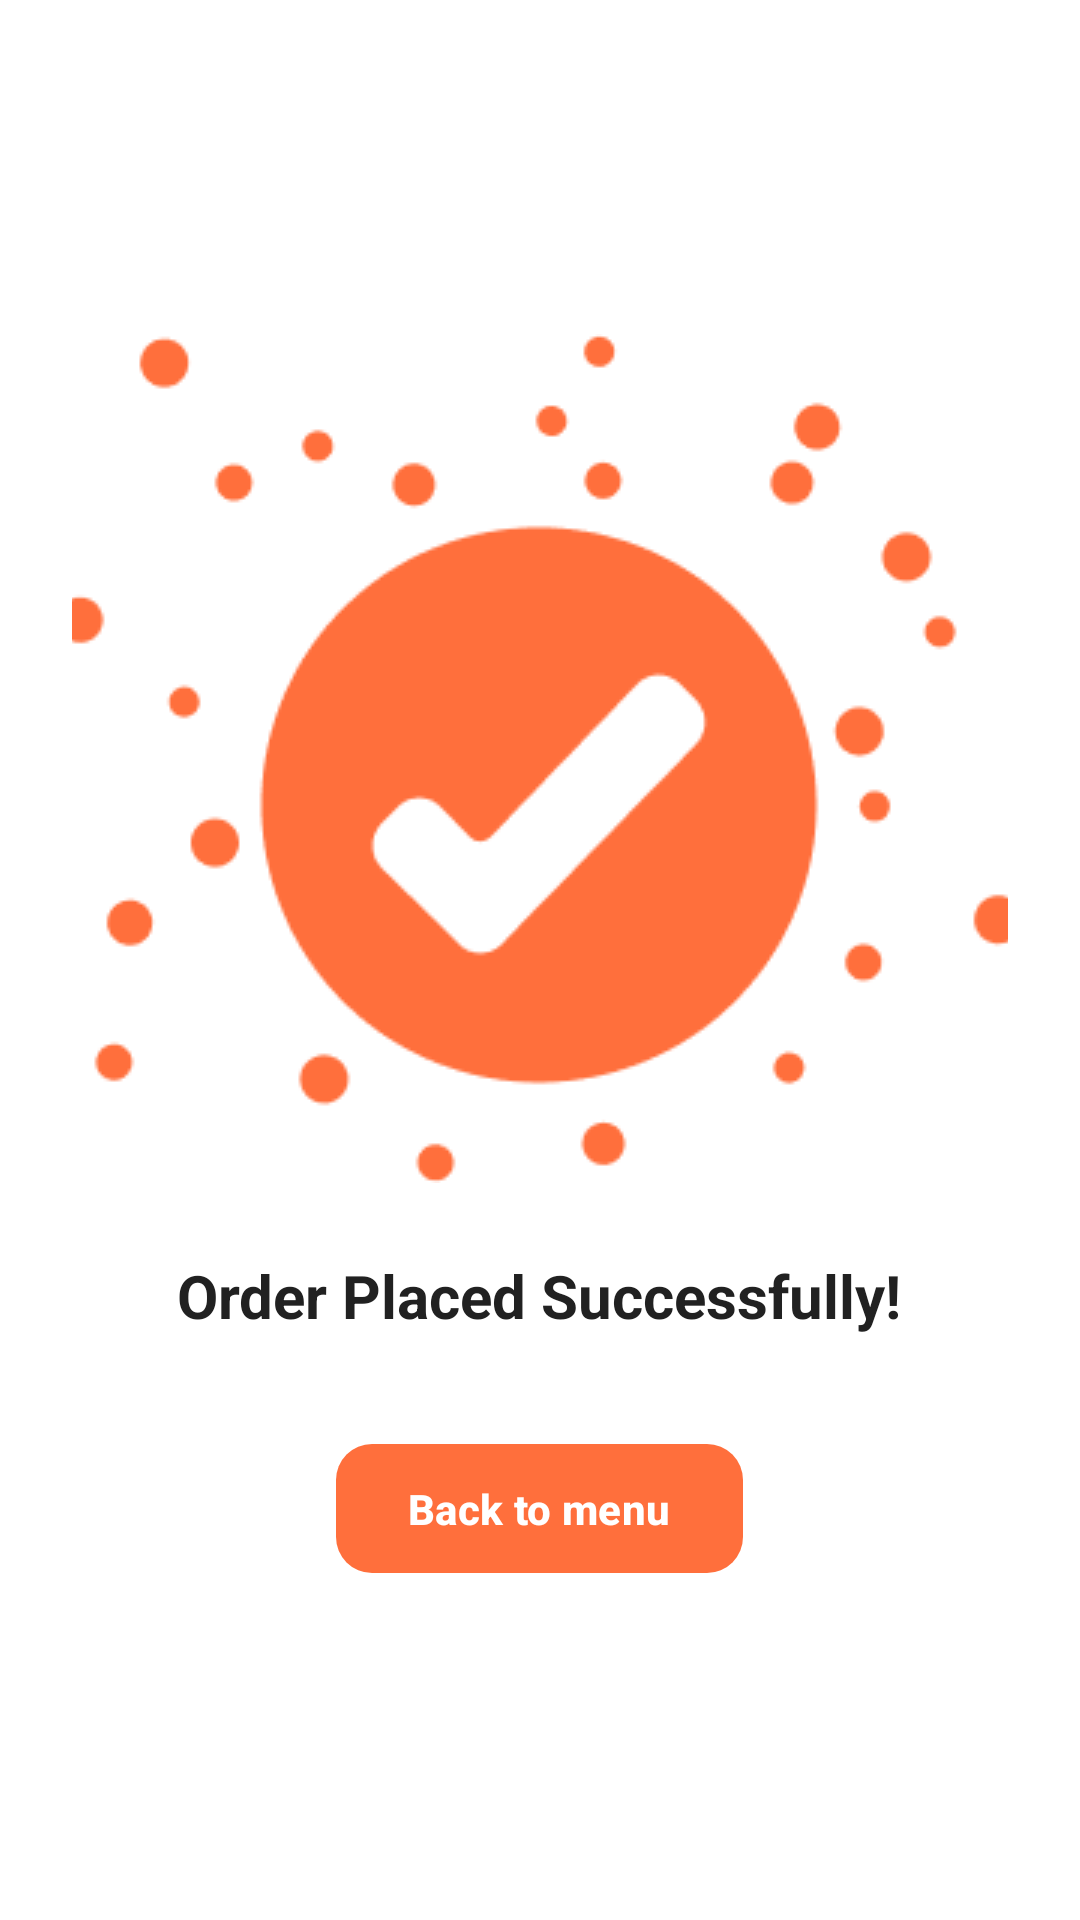

Android layout source for this screen:
<!-- AndroidManifest.xml: application theme Theme.ECanteenOrderingApp -->
<!-- res/layout/activity_order_success.xml -->
<?xml version="1.0" encoding="utf-8"?>
<LinearLayout xmlns:android="http://schemas.android.com/apk/res/android"
    xmlns:app="http://schemas.android.com/apk/res-auto"
    android:layout_width="match_parent"
    android:layout_height="match_parent"
    android:orientation="vertical"
    android:gravity="center"
    android:background="@color/white"
    android:padding="24dp">

    

    <ImageView
        android:layout_width="400dp"
        android:layout_height="wrap_content"
        android:layout_centerInParent="true"
        android:scaleType="centerInside"
        android:src="@drawable/success" />


    <TextView
        android:layout_width="wrap_content"
        android:layout_height="wrap_content"
        android:layout_marginTop="24dp"
        android:text="Order Placed Successfully!"
        android:textColor="@color/text_dark"
        android:textSize="20sp"
        android:textStyle="bold" />

    <com.google.android.material.button.MaterialButton
        android:id="@+id/btn_back_to_menu"
        android:layout_width="wrap_content"
        android:layout_height="wrap_content"
        android:text="Back to menu"
        android:textStyle="bold"
        android:textColor="@android:color/white"
        android:layout_marginTop="32dp"
        android:paddingLeft="24dp"
        android:paddingRight="24dp"
        android:paddingTop="12dp"
        android:paddingBottom="12dp"
        app:backgroundTint="#FF6F3C"
        app:cornerRadius="12dp" />

</LinearLayout>
<!-- resources referenced by this layout -->
<resources>
  <color name="text_dark">#212121</color>
  <color name="white">#FFFFFF</color>
  <!-- drawable success: png bitmap (drawable, 8452 bytes) -->
  <style name="Theme.ECanteenOrderingApp" parent="Base.Theme.ECanteenOrderingApp" />
  <style name="Base.Theme.ECanteenOrderingApp" parent="Theme.Material3.DayNight.NoActionBar">
          
          <item name="colorPrimary">@color/primary</item>
          <item name="colorPrimaryContainer">@color/primary</item>
          <item name="colorOnPrimary">@color/white</item>
          <item name="colorSecondary">@color/primary</item>
          <item name="colorSecondaryContainer">@color/primary</item>
          
          
          <item name="android:statusBarColor">@color/white</item>
          <item name="android:windowLightStatusBar">true</item>
          
          <item name="materialButtonStyle">@style/AppButtonStyle</item>
      </style>
  <color name="primary">#FF6F3C</color>
  <style name="AppButtonStyle" parent="Widget.Material3.Button">
          <item name="backgroundTint">@color/brand_brown</item>
          <item name="cornerRadius">12dp</item>
          <item name="android:textColor">@android:color/white</item>
      </style>
  <color name="brand_brown">#3C2F2F</color>
</resources>
